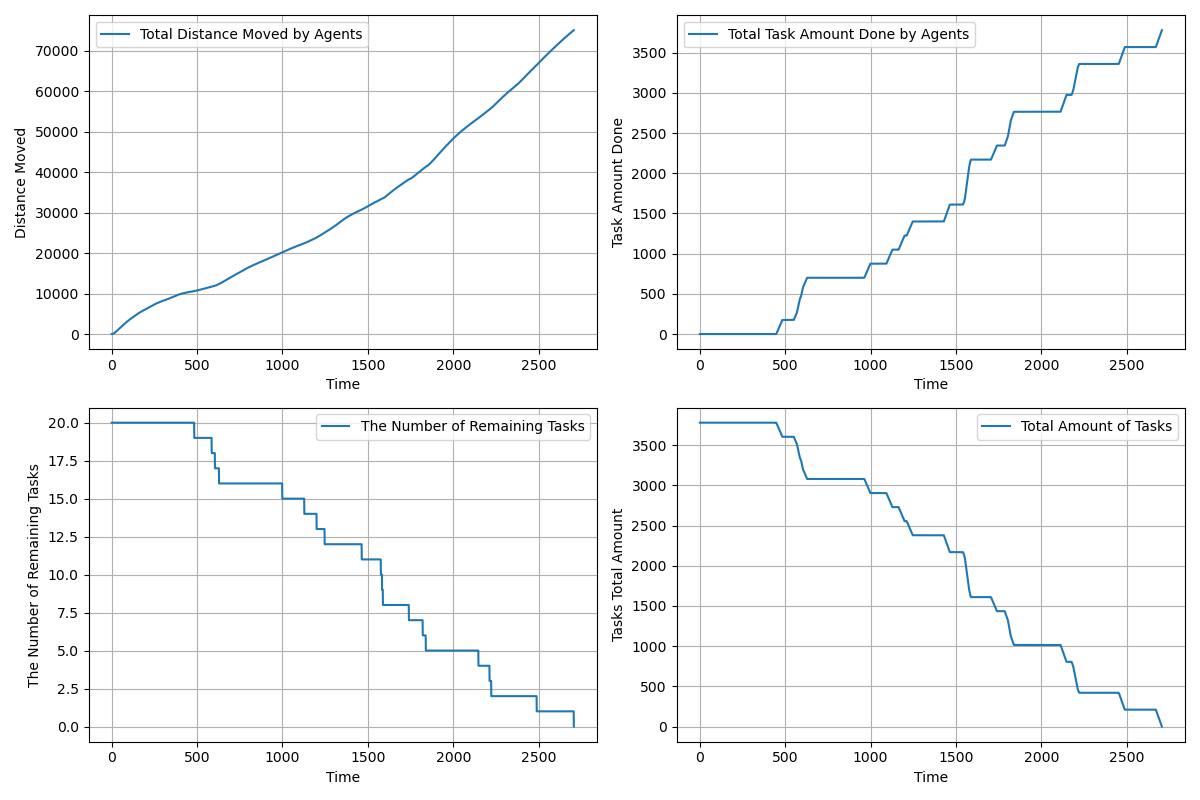

Values plotted in this chart, from the file beside it:
time, agents_total_distance_moved, agents_total_task_amount_done, completed_tasks, remaining_tasks, tasks_total_amount_left
1.0, 2.5, 0.0, 0, 20, 3780
2.0, 4.5, 0.0, 0, 20, 3780
3.0, 8.45, 0.0, 0, 20, 3780
4.0, 14.35, 0.0, 0, 20, 3780
5.0, 22.2, 0.0, 0, 20, 3780
6.0, 32, 0.0, 0, 20, 3780
7.0, 43.75, 0.0, 0, 20, 3780
8.0, 57.45, 0.0, 0, 20, 3780
9.0, 73.1, 0.0, 0, 20, 3780
10.0, 90.7, 0.0, 0, 20, 3780
11.0, 110.2, 0.0, 0, 20, 3780
12.0, 131.7, 0.0, 0, 20, 3780
13.0, 155.2, 0.0, 0, 20, 3780
14.0, 180.6, 0.0, 0, 20, 3780
15.0, 207.9, 0.0, 0, 20, 3780
16.0, 237.2, 0.0, 0, 20, 3780
17.0, 268.5, 0.0, 0, 20, 3780
18.0, 301.7, 0.0, 0, 20, 3780
19.0, 336.8, 0.0, 0, 20, 3780
20.0, 373.9, 0.0, 0, 20, 3780
21.0, 412.9, 0.0, 0, 20, 3780
22.0, 451.9, 0.0, 0, 20, 3780
23.0, 490.9, 0.0, 0, 20, 3780
24.0, 529.9, 0.0, 0, 20, 3780
25.0, 568.9, 0.0, 0, 20, 3780
26.0, 607.9, 0.0, 0, 20, 3780
27.0, 646.9, 0.0, 0, 20, 3780
28.0, 685.9, 0.0, 0, 20, 3780
29.0, 724.9, 0.0, 0, 20, 3780
30.0, 763.9, 0.0, 0, 20, 3780
31.0, 802.9, 0.0, 0, 20, 3780
32.0, 841.9, 0.0, 0, 20, 3780
33.0, 880.9, 0.0, 0, 20, 3780
34.0, 919.9, 0.0, 0, 20, 3780
35.0, 958.9, 0.0, 0, 20, 3780
36.0, 997.9, 0.0, 0, 20, 3780
37.0, 1037, 0.0, 0, 20, 3780
38.0, 1076, 0.0, 0, 20, 3780
39.0, 1115, 0.0, 0, 20, 3780
40.0, 1154, 0.0, 0, 20, 3780
41.0, 1193, 0.0, 0, 20, 3780
42.0, 1232, 0.0, 0, 20, 3780
43.0, 1271, 0.0, 0, 20, 3780
44.0, 1310, 0.0, 0, 20, 3780
45.0, 1349, 0.0, 0, 20, 3780
46.0, 1388, 0.0, 0, 20, 3780
47.0, 1427, 0.0, 0, 20, 3780
48.0, 1466, 0.0, 0, 20, 3780
49.0, 1505, 0.0, 0, 20, 3780
50.0, 1544, 0.0, 0, 20, 3780
51.0, 1583, 0.0, 0, 20, 3780
52.0, 1622, 0.0, 0, 20, 3780
53.0, 1661, 0.0, 0, 20, 3780
54.0, 1700, 0.0, 0, 20, 3780
55.0, 1739, 0.0, 0, 20, 3780
56.0, 1778, 0.0, 0, 20, 3780
57.0, 1817, 0.0, 0, 20, 3780
58.0, 1856, 0.0, 0, 20, 3780
59.0, 1895, 0.0, 0, 20, 3780
60.0, 1934, 0.0, 0, 20, 3780
... 2,645 more rows
